pico-8 play session: hold → + tap 🅾, after a click and taps of 🅾, ❎, 🅾+❎, 🅾 in the second before t = 0

[t = 1 s] hold → ~1s, tap 🅾 ~2×
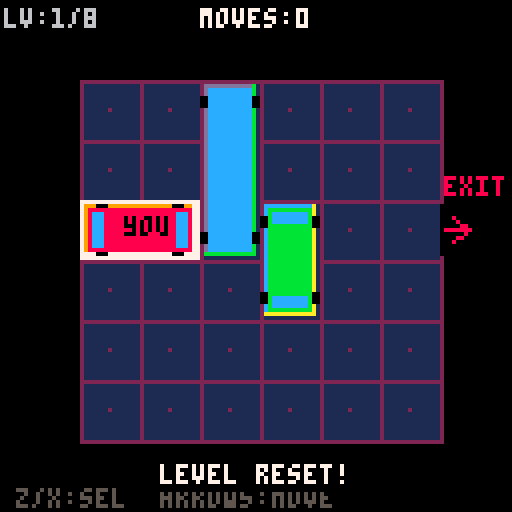
[t = 4 s] hold → ~4s, tap 🅾 ~7×
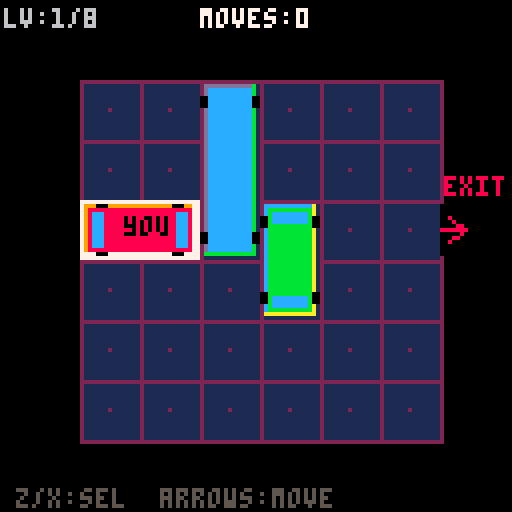

pico-8 cartridge
version 42
__lua__
-- parking puzzle
-- slide cars to free the exit!
-- inspired by rush hour

-- constants
grid_ox=20  -- grid offset x
grid_oy=20  -- grid offset y
cell=15     -- cell size in pixels
gw=6        -- grid width
gh=6        -- grid height
exit_row=3  -- exit is on row 3 (1-indexed)

-- game state
cars={}
sel=1       -- selected car index
level=1
moves=0
state="title" -- title,play,win,allclear
anim_t=0
msg_t=0
msg=""
best_moves={}
total_levels=8

-- particle system
particles={}

function make_particle(x,y,c)
  add(particles,{
    x=x,y=y,
    dx=(rnd(2)-1)*1.5,
    dy=-(rnd(2)+1),
    life=20+rnd(20),
    c=c
  })
end

function update_particles()
  for i=#particles,1,-1 do
    local p=particles[i]
    p.x+=p.dx
    p.y+=p.dy
    p.dy+=0.08
    p.life-=1
    if p.life<=0 then
      del(particles,p)
    end
  end
end

function draw_particles()
  for p in all(particles) do
    local a=p.life/40
    if a>0.5 then
      pset(p.x,p.y,p.c)
    elseif a>0.2 then
      pset(p.x,p.y,5)
    end
  end
end

-- level data: {gx,gy,len,dir,color}
-- dir: 0=horizontal, 1=vertical
-- car 1 is always the target (red)
function load_level(n)
  cars={}
  moves=0
  sel=1
  particles={}
  msg=""
  msg_t=0

  if n==1 then
    -- tutorial: simple
    add(cars,{gx=1,gy=3,len=2,dir=0,c=8})  -- red target
    add(cars,{gx=3,gy=1,len=3,dir=1,c=12}) -- blue
    add(cars,{gx=4,gy=3,len=2,dir=1,c=11}) -- green
  elseif n==2 then
    add(cars,{gx=1,gy=3,len=2,dir=0,c=8})
    add(cars,{gx=3,gy=2,len=2,dir=1,c=12})
    add(cars,{gx=4,gy=1,len=3,dir=1,c=11})
    add(cars,{gx=5,gy=3,len=2,dir=1,c=13})
  elseif n==3 then
    add(cars,{gx=2,gy=3,len=2,dir=0,c=8})
    add(cars,{gx=1,gy=1,len=2,dir=0,c=12})
    add(cars,{gx=3,gy=1,len=2,dir=1,c=11})
    add(cars,{gx=5,gy=2,len=3,dir=1,c=13})
    add(cars,{gx=4,gy=4,len=2,dir=0,c=14})
  elseif n==4 then
    add(cars,{gx=1,gy=3,len=2,dir=0,c=8})
    add(cars,{gx=3,gy=1,len=3,dir=1,c=12})
    add(cars,{gx=4,gy=2,len=2,dir=0,c=11})
    add(cars,{gx=6,gy=1,len=2,dir=1,c=13})
    add(cars,{gx=5,gy=4,len=2,dir=1,c=14})
    add(cars,{gx=1,gy=5,len=3,dir=0,c=10})
  elseif n==5 then
    add(cars,{gx=2,gy=3,len=2,dir=0,c=8})
    add(cars,{gx=1,gy=1,len=3,dir=1,c=12})
    add(cars,{gx=3,gy=1,len=2,dir=0,c=11})
    add(cars,{gx=4,gy=2,len=3,dir=1,c=13})
    add(cars,{gx=5,gy=1,len=2,dir=1,c=14})
    add(cars,{gx=2,gy=5,len=2,dir=0,c=10})
    add(cars,{gx=6,gy=4,len=3,dir=1,c=9})
  elseif n==6 then
    add(cars,{gx=1,gy=3,len=2,dir=0,c=8})
    add(cars,{gx=3,gy=1,len=2,dir=1,c=12})
    add(cars,{gx=4,gy=1,len=2,dir=0,c=11})
    add(cars,{gx=6,gy=1,len=3,dir=1,c=13})
    add(cars,{gx=3,gy=3,len=3,dir=1,c=14})
    add(cars,{gx=4,gy=4,len=2,dir=0,c=10})
    add(cars,{gx=1,gy=5,len=2,dir=1,c=9})
    add(cars,{gx=5,gy=5,len=2,dir=0,c=15})
  elseif n==7 then
    add(cars,{gx=3,gy=3,len=2,dir=0,c=8})
    add(cars,{gx=1,gy=1,len=2,dir=0,c=12})
    add(cars,{gx=3,gy=1,len=2,dir=1,c=11})
    add(cars,{gx=5,gy=1,len=3,dir=1,c=13})
    add(cars,{gx=6,gy=2,len=2,dir=1,c=14})
    add(cars,{gx=1,gy=3,len=2,dir=1,c=10})
    add(cars,{gx=2,gy=4,len=3,dir=0,c=9})
    add(cars,{gx=4,gy=5,len=2,dir=0,c=15})
    add(cars,{gx=1,gy=6,len=2,dir=0,c=4})
  elseif n==8 then
    add(cars,{gx=1,gy=3,len=2,dir=0,c=8})
    add(cars,{gx=1,gy=1,len=2,dir=1,c=12})
    add(cars,{gx=2,gy=1,len=2,dir=0,c=11})
    add(cars,{gx=4,gy=1,len=2,dir=1,c=13})
    add(cars,{gx=5,gy=1,len=3,dir=1,c=14})
    add(cars,{gx=6,gy=1,len=2,dir=1,c=15})
    add(cars,{gx=3,gy=2,len=2,dir=1,c=10})
    add(cars,{gx=3,gy=4,len=3,dir=0,c=9})
    add(cars,{gx=1,gy=5,len=2,dir=0,c=4})
    add(cars,{gx=6,gy=4,len=3,dir=1,c=2})
  end
end

-- check if a grid cell is occupied
-- skip_idx: car index to ignore
function cell_blocked(gx,gy,skip_idx)
  if gx<1 or gx>gw or gy<1 or gy>gh then
    return true
  end
  for i,car in pairs(cars) do
    if i!=skip_idx then
      for j=0,car.len-1 do
        local cx=car.gx
        local cy=car.gy
        if car.dir==0 then
          cx+=j
        else
          cy+=j
        end
        if cx==gx and cy==gy then
          return true
        end
      end
    end
  end
  return false
end

-- try to move the selected car
function try_move(di)
  local car=cars[sel]
  if car==nil then return end

  local can_move=true

  if car.dir==0 then
    -- horizontal car
    if di==-1 then
      -- move left
      if cell_blocked(car.gx-1,car.gy,sel) then
        can_move=false
      end
    elseif di==1 then
      -- move right: special exit check for target car
      local front=car.gx+car.len
      if sel==1 and car.gy==exit_row and front>gw then
        -- target car reaching exit - win!
        car.gx+=1
        moves+=1
        state="win"
        anim_t=0
        -- fireworks
        for i=1,30 do
          local px=grid_ox+car.gx*cell
          local py=grid_oy+car.gy*cell
          make_particle(px,py,8+flr(rnd(8)))
        end
        return
      end
      if cell_blocked(front,car.gy,sel) then
        can_move=false
      end
    end
    if can_move then
      car.gx+=di
      moves+=1
    end
  else
    -- vertical car
    if di==-1 then
      -- move up
      if cell_blocked(car.gx,car.gy-1,sel) then
        can_move=false
      end
    elseif di==1 then
      -- move down
      local front=car.gy+car.len
      if cell_blocked(car.gx,front,sel) then
        can_move=false
      end
    end
    if can_move then
      car.gy+=di
      moves+=1
    end
  end
end

function show_msg(txt)
  msg=txt
  msg_t=90
end

function _init()
  load_level(1)
  state="title"
  anim_t=0
end

function _update()
  anim_t+=1
  update_particles()

  if msg_t>0 then
    msg_t-=1
  end

  if state=="title" then
    if btnp(4) or btnp(5) then
      state="play"
      level=1
      load_level(level)
      show_msg("slide cars to free the exit!")
    end

  elseif state=="play" then
    -- select car with z/x or up/down when
    -- using tab selection
    if btnp(4) then
      -- z: prev car
      sel-=1
      if sel<1 then sel=#cars end
    end
    if btnp(5) then
      -- x: next car
      sel+=1
      if sel>#cars then sel=1 end
    end

    local car=cars[sel]
    if car then
      if car.dir==0 then
        -- horizontal: left/right to move
        if btnp(0) then try_move(-1) end
        if btnp(1) then try_move(1) end
        -- up/down to change selection
        if btnp(2) then
          sel-=1
          if sel<1 then sel=#cars end
        end
        if btnp(3) then
          sel+=1
          if sel>#cars then sel=1 end
        end
      else
        -- vertical: up/down to move
        if btnp(2) then try_move(-1) end
        if btnp(3) then try_move(1) end
        -- left/right to change selection
        if btnp(0) then
          sel-=1
          if sel<1 then sel=#cars end
        end
        if btnp(1) then
          sel+=1
          if sel>#cars then sel=1 end
        end
      end
    end

    -- restart level: press z+x together
    if btn(4) and btn(5) then
      load_level(level)
      show_msg("level reset!")
    end

  elseif state=="win" then
    -- spawn particles
    if anim_t%4==0 then
      make_particle(
        40+rnd(48),20+rnd(88),
        8+flr(rnd(8))
      )
    end

    if anim_t>30 and (btnp(4) or btnp(5)) then
      -- save best
      if best_moves[level]==nil or moves<best_moves[level] then
        best_moves[level]=moves
      end
      level+=1
      if level>total_levels then
        state="allclear"
        anim_t=0
      else
        load_level(level)
        state="play"
        show_msg("level "..level)
      end
    end

  elseif state=="allclear" then
    if anim_t%3==0 then
      make_particle(
        rnd(128),rnd(128),
        8+flr(rnd(8))
      )
    end
    if btnp(4) or btnp(5) then
      level=1
      load_level(level)
      state="play"
      best_moves={}
      show_msg("starting over!")
    end
  end
end

function _draw()
  cls(0)

  if state=="title" then
    draw_title()
    return
  end

  if state=="allclear" then
    draw_allclear()
    return
  end

  -- draw grid background
  draw_grid()

  -- draw exit arrow
  draw_exit()

  -- draw cars
  draw_cars()

  -- draw ui
  draw_hud()

  -- draw message
  if msg_t>0 then
    local my=116
    local a=1
    if msg_t<15 then a=msg_t/15 end
    if a>0.3 then
      local mw=#msg*4
      rectfill(64-mw/2-2,my-1,64+mw/2+1,my+6,0)
      print(msg,64-mw/2,my,7)
    end
  end

  -- win overlay
  if state=="win" then
    draw_win()
  end

  draw_particles()
end

function draw_title()
  -- background
  for i=0,15 do
    local c=1
    if (i+flr(anim_t/8))%4==0 then c=2 end
    rectfill(0,i*8,127,i*8+7,c)
  end

  -- title box
  rectfill(10,20,117,52,0)
  rect(10,20,117,52,8)
  rect(11,21,116,51,8)

  -- title text
  local tx=22
  local ty=28
  print("parking",tx,ty,8)
  print("parking",tx+1,ty,9)
  print("puzzle",tx+28,ty+10,7)

  -- car graphic on title
  local cy=65
  -- road
  rectfill(0,cy+2,127,cy+18,5)
  for i=0,7 do
    local lx=(i*18+flr(anim_t/2))%144-10
    rectfill(lx,cy+9,lx+8,cy+10,6)
  end

  -- animated car
  local carx=20+sin(anim_t*0.01)*30
  draw_car_sprite(carx,cy+4,2,0,8,true)

  -- instructions
  local blink=anim_t%40<25
  if blink then
    print("press z or x to start",18,95,7)
  end

  print("z/x: select car",20,106,6)
  print("arrows: slide car",20,113,6)
end

function draw_grid()
  -- grid bg
  rectfill(
    grid_ox,grid_oy,
    grid_ox+gw*cell-1,grid_oy+gh*cell-1,
    1
  )

  -- grid lines
  for x=0,gw do
    line(
      grid_ox+x*cell,grid_oy,
      grid_ox+x*cell,grid_oy+gh*cell,
      2
    )
  end
  for y=0,gh do
    line(
      grid_ox,grid_oy+y*cell,
      grid_ox+gw*cell,grid_oy+y*cell,
      2
    )
  end

  -- parking spots pattern
  for y=0,gh-1 do
    for x=0,gw-1 do
      local px=grid_ox+x*cell+cell/2
      local py=grid_oy+y*cell+cell/2
      pset(px,py,2)
    end
  end
end

function draw_exit()
  -- exit opening on right side
  local ex=grid_ox+gw*cell
  local ey=grid_oy+(exit_row-1)*cell
  -- clear wall for exit
  rectfill(ex,ey+1,ex+8,ey+cell-2,0)
  -- arrow
  local ax=ex+2
  local ay=ey+cell/2
  local bob=sin(anim_t*0.03)*2
  line(ax+bob,ay-3,ax+4+bob,ay,8)
  line(ax+bob,ay+3,ax+4+bob,ay,8)
  line(ax-2+bob,ay,ax+4+bob,ay,8)
  -- "exit" text
  print("exit",ex+1,ey-6,8)
end

function draw_car_sprite(px,py,len,dir,c,is_sel)
  local w,h
  if dir==0 then
    w=len*cell-2
    h=cell-2
  else
    w=cell-2
    h=len*cell-2
  end

  -- shadow
  rectfill(px+1,py+1,px+w,py+h,1)

  -- car body
  rectfill(px,py,px+w-1,py+h-1,c)

  -- highlight edge
  if dir==0 then
    line(px,py,px+w-1,py,c+1>15 and 7 or c+1)
    line(px,py,px,py+h-1,c+1>15 and 7 or c+1)
  else
    line(px,py,px+w-1,py,c+1>15 and 7 or c+1)
    line(px,py,px,py+h-1,c+1>15 and 7 or c+1)
  end

  -- dark edge
  line(px+w-1,py,px+w-1,py+h-1,c-1<1 and c or c-1)
  line(px,py+h-1,px+w-1,py+h-1,c-1<1 and c or c-1)

  -- windshield
  if dir==0 then
    -- horizontal car: front windshield
    local wx=px+w-5
    local wy=py+2
    rectfill(wx,wy,wx+2,wy+h-5,12)
    -- rear window
    rectfill(px+2,wy,px+4,wy+h-5,12)
    -- wheels
    rectfill(px+3,py-1,px+5,py,0)
    rectfill(px+3,py+h-1,px+5,py+h,0)
    rectfill(px+w-6,py-1,px+w-4,py,0)
    rectfill(px+w-6,py+h-1,px+w-4,py+h,0)
  else
    -- vertical car: windshields
    local wx=px+2
    local wy=py+2
    rectfill(wx,wy,wx+w-5,wy+2,12)
    -- rear window
    rectfill(wx,py+h-5,wx+w-5,py+h-3,12)
    -- wheels
    rectfill(px-1,py+3,px,py+5,0)
    rectfill(px+w-1,py+3,px+w,py+5,0)
    rectfill(px-1,py+h-6,px,py+h-4,0)
    rectfill(px+w-1,py+h-6,px+w,py+h-4,0)
  end

  -- selection indicator
  if is_sel then
    local blink=anim_t%20<14
    if blink then
      rect(px-1,py-1,px+w,py+h,7)
    end
  end
end

function draw_cars()
  for i,car in pairs(cars) do
    local px=grid_ox+(car.gx-1)*cell+1
    local py=grid_oy+(car.gy-1)*cell+1
    draw_car_sprite(
      px,py,
      car.len,car.dir,car.c,
      i==sel
    )

    -- label for target car
    if i==1 then
      local lx,ly
      if car.dir==0 then
        lx=px+car.len*cell/2-5
        ly=py+3
      else
        lx=px+2
        ly=py+car.len*cell/2-3
      end
      print("you",lx,ly,0)
    end
  end
end

function draw_hud()
  -- top bar
  rectfill(0,0,127,9,0)
  print("lv:"..level.."/"..total_levels,1,2,6)
  print("moves:"..moves,50,2,7)

  -- best for this level
  if best_moves[level] then
    print("best:"..best_moves[level],95,2,11)
  end

  -- bottom controls
  rectfill(0,121,127,127,0)
  print("z/x:sel  arrows:move",4,122,5)
end

function draw_win()
  -- overlay
  rectfill(20,40,107,80,0)
  rect(20,40,107,80,11)
  rect(21,41,106,79,3)

  print("level clear!",36,47,11)
  print("moves: "..moves,40,57,7)

  if best_moves[level] and moves<=best_moves[level] then
    print("new best!",42,65,10)
  end

  if anim_t>30 then
    local blink=anim_t%30<20
    if blink then
      print("press z or x",36,72,6)
    end
  end
end

function draw_allclear()
  -- fireworks bg
  cls(0)
  draw_particles()

  rectfill(14,15,113,112,0)
  rect(14,15,113,112,10)
  rect(15,16,112,111,11)

  print("all puzzles",30,22,10)
  print("cleared!",38,32,11)

  -- show scores
  local y=46
  for i=1,total_levels do
    local c=7
    print("level "..i..": ",22,y,6)
    if best_moves[i] then
      print(best_moves[i].." moves",62,y,11)
    else
      print("---",62,y,5)
    end
    y+=9
  end

  local blink=anim_t%30<20
  if blink then
    print("press z or x to replay",14,100,7)
  end
end
__gfx__
00000000000000000000000000000000000000000000000000000000000000000000000000000000000000000000000000000000000000000000000000000000
00000000000000000000000000000000000000000000000000000000000000000000000000000000000000000000000000000000000000000000000000000000
00000000000000000000000000000000000000000000000000000000000000000000000000000000000000000000000000000000000000000000000000000000
00000000000000000000000000000000000000000000000000000000000000000000000000000000000000000000000000000000000000000000000000000000
00000000000000000000000000000000000000000000000000000000000000000000000000000000000000000000000000000000000000000000000000000000
00000000000000000000000000000000000000000000000000000000000000000000000000000000000000000000000000000000000000000000000000000000
00000000000000000000000000000000000000000000000000000000000000000000000000000000000000000000000000000000000000000000000000000000
00000000000000000000000000000000000000000000000000000000000000000000000000000000000000000000000000000000000000000000000000000000
